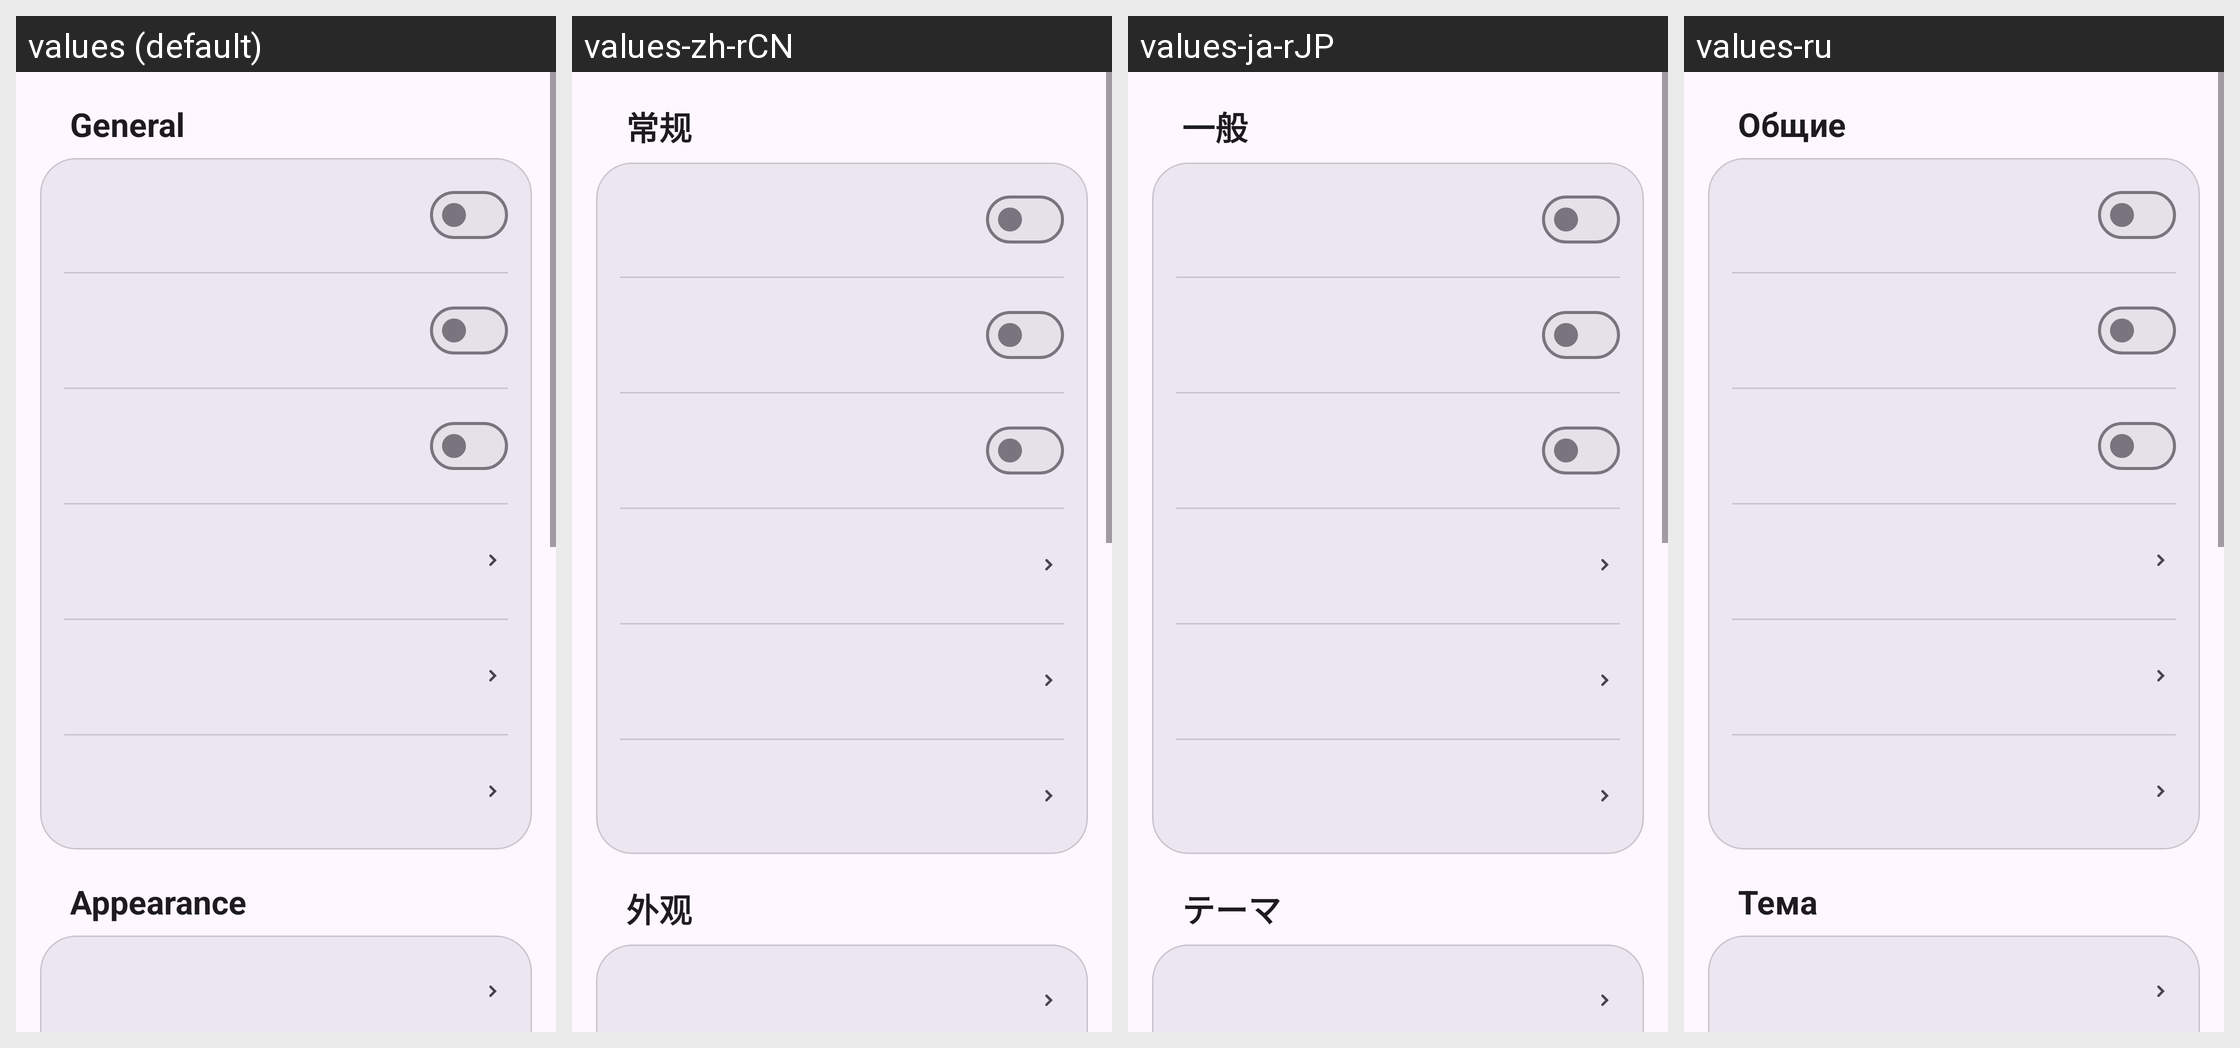

For this localized Android screen grid, give each drawn string resource with its value in every locale shown.
Android screen res/layout/view_system_server_settings_content.xml rendered under 4 locales, left to right: values (default), values-zh-rCN, values-ja-rJP, values-ru. Device: Nexus 5 (rendered at 1080×1920; each locale shown at half size, 540×960, under a caption strip naming it); theme Theme.Dpis.
Other locales in the repository, not shown: values-ru-rRU.
Strings drawn on this screen, with the default value and each locale's value (text and hints the layout hard-codes, and strings that could not be matched under every locale, appear in the picture but are not listed):

system_settings_section_general
  values: General
  values-zh-rCN: 常规
  values-ja-rJP: 一般
  values-ru: Общие

settings_section_theme
  values: Appearance
  values-zh-rCN: 外观
  values-ja-rJP: テーマ
  values-ru: Тема
